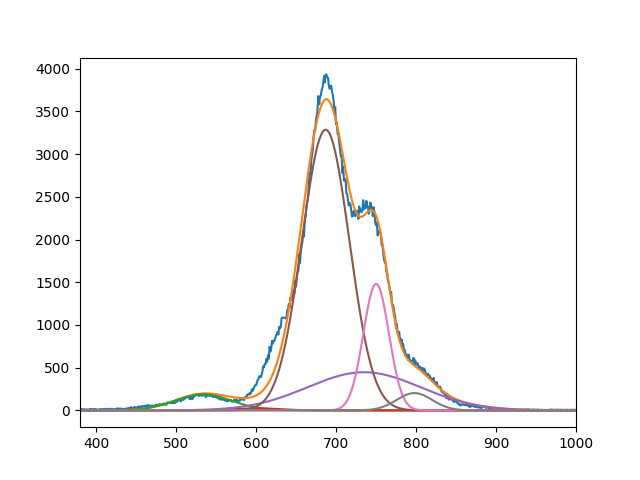

The table this chart was drawn from, first rows:
1.886890337819509114e+02, 2.490695245921752132e+01, 3.285546528886208762e+03, 4.468343279285244307e+02, 1.480864115362596749e+03, 2.028783838046757637e+02
5.339999996393974016e+02, 6.009999999020253654e+02, 6.870259457868578465e+02, 7.350000000000001137e+02, 7.501710153651528117e+02, 7.980000000000001137e+02
4.999999999992590460e+01, 3.956789907550054863e+01, 4.190021190349280999e+01, 9.999999999999998579e+01, 2.267299226701509340e+01, 3.136904491490201963e+01
